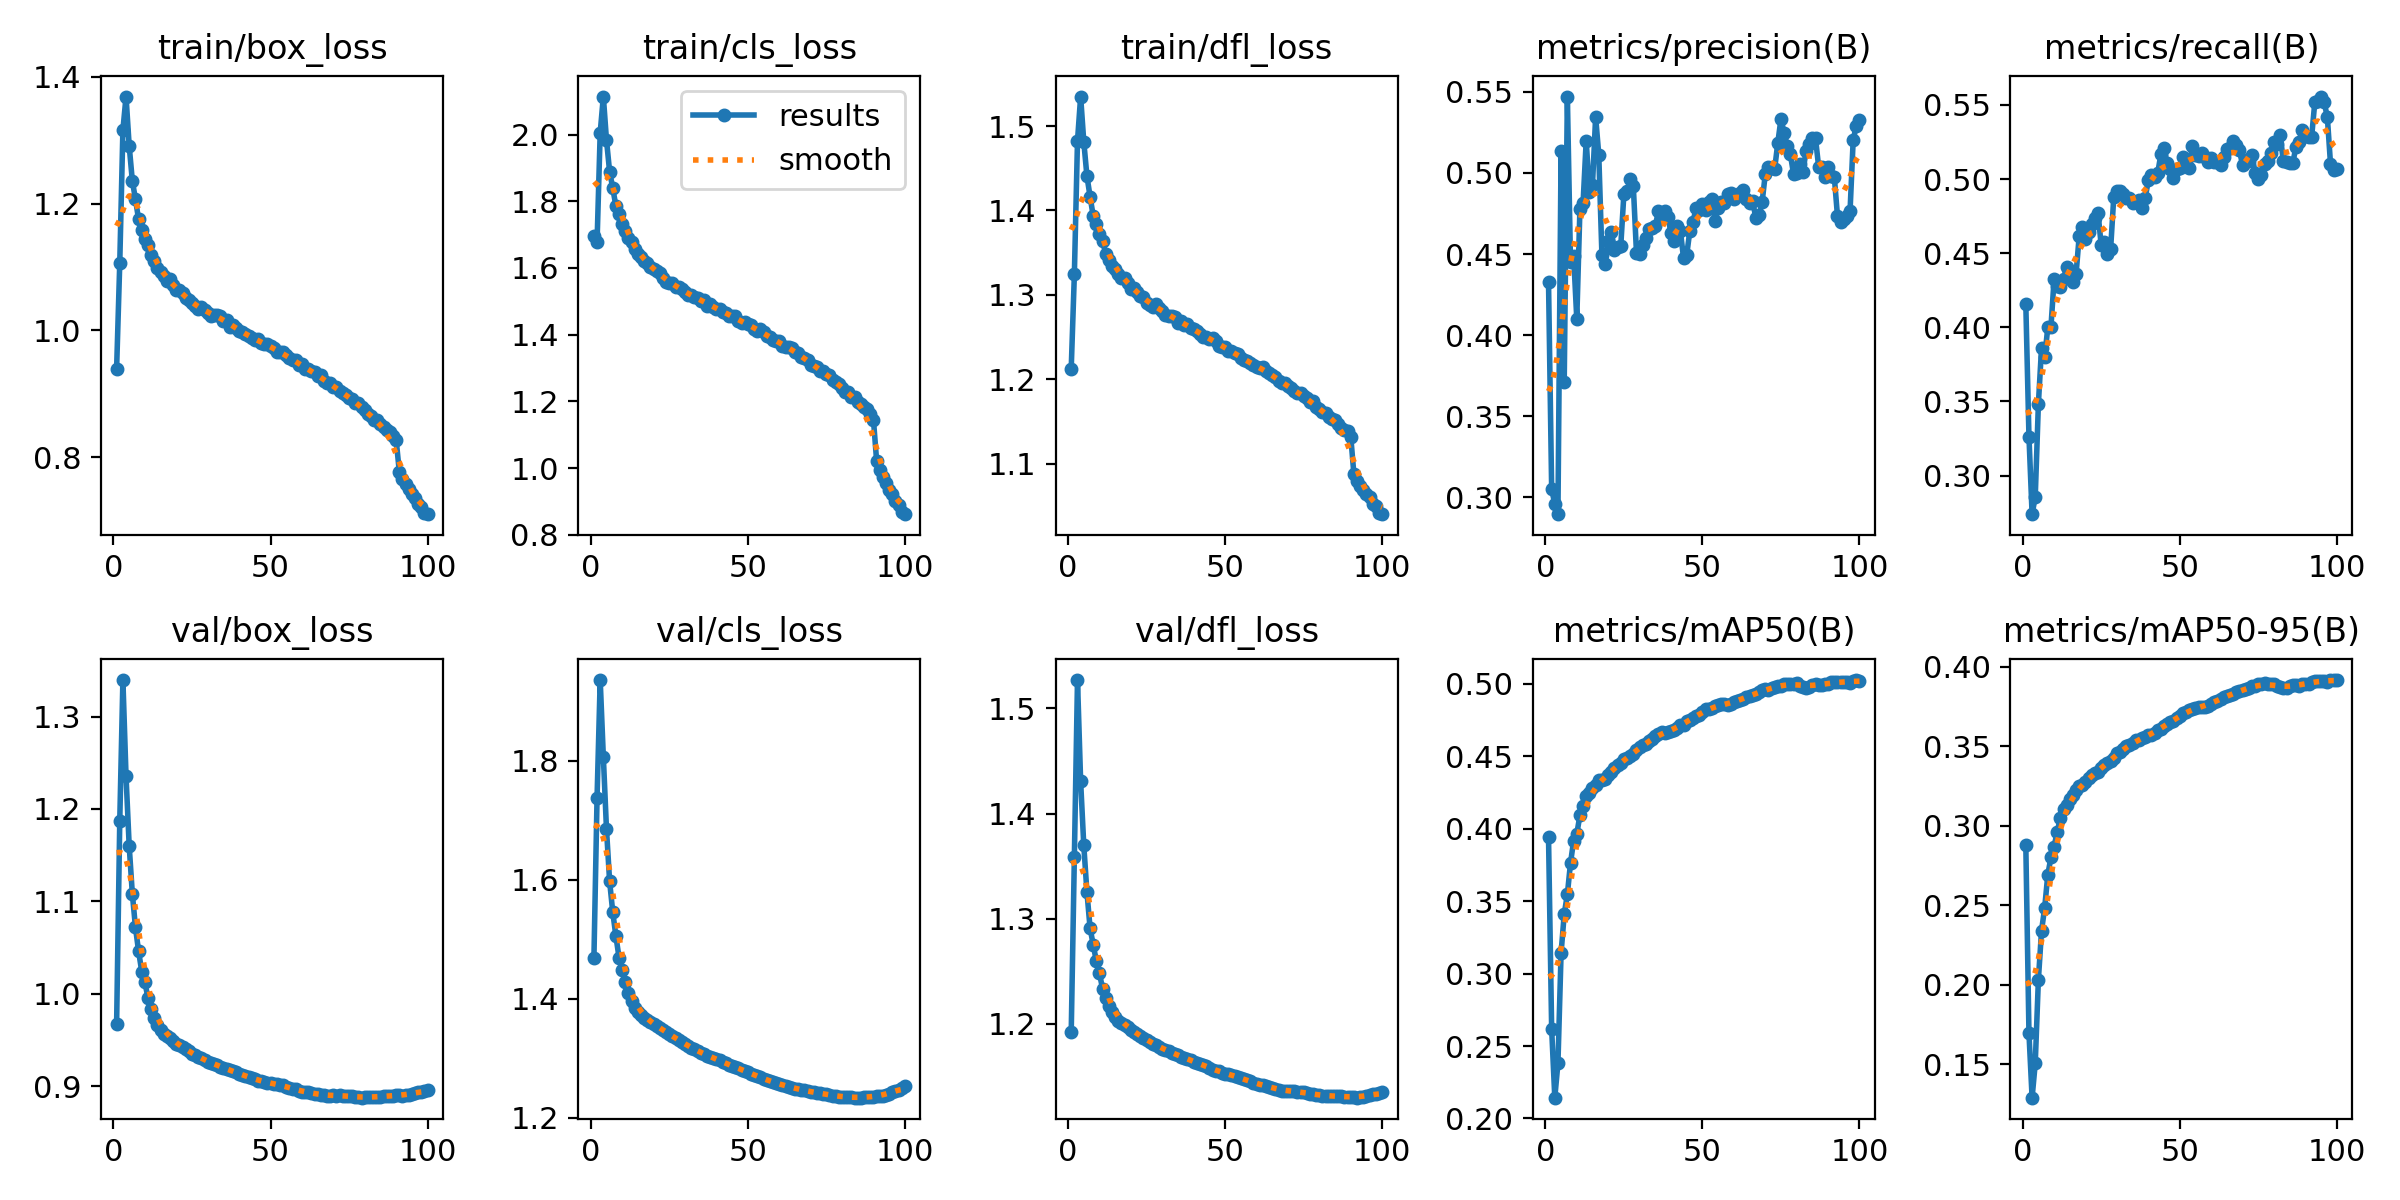

Source data for this figure (header and first rows):
epoch, train/box_loss, train/cls_loss, train/dfl_loss, metrics/precision(B), metrics/recall(B), metrics/mAP50(B), metrics/mAP50-95(B), val/box_loss, val/cls_loss, val/dfl_loss, lr/pg0, lr/pg1, lr/pg2
1, 0.9399, 1.697, 1.213, 0.4328, 0.4155, 0.3945, 0.2877, 0.9677, 1.468, 1.192, 0.003332, 0.003332, 0.003332
2, 1.106, 1.678, 1.324, 0.305, 0.3263, 0.2617, 0.1696, 1.187, 1.738, 1.359, 0.0066, 0.0066, 0.0066
3, 1.316, 2.006, 1.482, 0.2957, 0.2739, 0.2143, 0.1291, 1.339, 1.936, 1.527, 0.009801, 0.009801, 0.009801
4, 1.369, 2.114, 1.535, 0.2895, 0.2855, 0.2381, 0.1506, 1.235, 1.807, 1.431, 0.009703, 0.009703, 0.009703
5, 1.291, 1.984, 1.482, 0.5136, 0.3482, 0.3143, 0.2032, 1.16, 1.685, 1.37, 0.009604, 0.009604, 0.009604
6, 1.236, 1.889, 1.441, 0.3713, 0.3859, 0.341, 0.2339, 1.108, 1.597, 1.326, 0.009505, 0.009505, 0.009505
7, 1.207, 1.84, 1.417, 0.5471, 0.3798, 0.3547, 0.2484, 1.072, 1.546, 1.291, 0.009406, 0.009406, 0.009406
8, 1.175, 1.785, 1.394, 0.4451, 0.3999, 0.3763, 0.2692, 1.046, 1.505, 1.275, 0.009307, 0.009307, 0.009307
9, 1.159, 1.762, 1.384, 0.4489, 0.4002, 0.3918, 0.2801, 1.024, 1.47, 1.26, 0.009208, 0.009208, 0.009208
10, 1.145, 1.731, 1.373, 0.4099, 0.4323, 0.3964, 0.2869, 1.012, 1.448, 1.248, 0.009109, 0.009109, 0.009109
11, 1.134, 1.711, 1.363, 0.4777, 0.4278, 0.4093, 0.2962, 0.9951, 1.429, 1.233, 0.00901, 0.00901, 0.00901
12, 1.119, 1.69, 1.349, 0.4813, 0.4269, 0.4156, 0.3048, 0.9838, 1.41, 1.224, 0.008911, 0.008911, 0.008911
13, 1.109, 1.678, 1.341, 0.5199, 0.4325, 0.4223, 0.3102, 0.9741, 1.397, 1.217, 0.008812, 0.008812, 0.008812
14, 1.099, 1.657, 1.335, 0.4883, 0.441, 0.4243, 0.3129, 0.9666, 1.385, 1.211, 0.008713, 0.008713, 0.008713
15, 1.093, 1.643, 1.331, 0.4929, 0.4374, 0.4281, 0.3167, 0.961, 1.378, 1.207, 0.008614, 0.008614, 0.008614
16, 1.086, 1.633, 1.325, 0.5346, 0.4303, 0.4304, 0.3194, 0.9568, 1.373, 1.203, 0.008515, 0.008515, 0.008515
17, 1.078, 1.62, 1.32, 0.5113, 0.436, 0.4339, 0.3225, 0.9543, 1.369, 1.201, 0.008416, 0.008416, 0.008416
18, 1.081, 1.616, 1.319, 0.4495, 0.4617, 0.434, 0.3251, 0.9517, 1.365, 1.199, 0.008317, 0.008317, 0.008317
19, 1.072, 1.602, 1.314, 0.444, 0.4679, 0.4344, 0.3256, 0.949, 1.361, 1.197, 0.008218, 0.008218, 0.008218
20, 1.063, 1.597, 1.307, 0.4578, 0.4599, 0.437, 0.3274, 0.946, 1.357, 1.194, 0.008119, 0.008119, 0.008119
21, 1.064, 1.589, 1.309, 0.4633, 0.4643, 0.4394, 0.3299, 0.9439, 1.354, 1.193, 0.00802, 0.00802, 0.00802
22, 1.059, 1.584, 1.303, 0.4527, 0.4696, 0.4421, 0.3321, 0.9419, 1.352, 1.191, 0.007921, 0.007921, 0.007921
23, 1.05, 1.571, 1.299, 0.4544, 0.4739, 0.4443, 0.3329, 0.9396, 1.348, 1.189, 0.007822, 0.007822, 0.007822
24, 1.048, 1.56, 1.297, 0.455, 0.4768, 0.4455, 0.3337, 0.9379, 1.345, 1.187, 0.007723, 0.007723, 0.007723
25, 1.043, 1.554, 1.29, 0.4871, 0.4554, 0.4478, 0.3364, 0.9352, 1.341, 1.184, 0.007624, 0.007624, 0.007624
26, 1.038, 1.554, 1.288, 0.4888, 0.4577, 0.4492, 0.3381, 0.9336, 1.337, 1.183, 0.007525, 0.007525, 0.007525
27, 1.034, 1.544, 1.286, 0.4961, 0.4493, 0.4502, 0.3392, 0.9313, 1.334, 1.181, 0.007426, 0.007426, 0.007426
28, 1.037, 1.543, 1.29, 0.4917, 0.4529, 0.4515, 0.3405, 0.93, 1.331, 1.18, 0.007327, 0.007327, 0.007327
29, 1.032, 1.538, 1.285, 0.4509, 0.4878, 0.4542, 0.3428, 0.9282, 1.328, 1.178, 0.007228, 0.007228, 0.007228
30, 1.028, 1.527, 1.281, 0.4499, 0.4922, 0.4567, 0.3456, 0.9263, 1.324, 1.177, 0.007129, 0.007129, 0.007129
31, 1.023, 1.518, 1.276, 0.4553, 0.4921, 0.4575, 0.3464, 0.9251, 1.321, 1.175, 0.00703, 0.00703, 0.00703
32, 1.024, 1.518, 1.275, 0.4598, 0.4898, 0.4586, 0.3481, 0.9237, 1.318, 1.174, 0.006931, 0.006931, 0.006931
33, 1.024, 1.513, 1.275, 0.4655, 0.4871, 0.4603, 0.3499, 0.9226, 1.315, 1.173, 0.006832, 0.006832, 0.006832
34, 1.023, 1.511, 1.274, 0.466, 0.4875, 0.462, 0.3506, 0.921, 1.312, 1.171, 0.006733, 0.006733, 0.006733
35, 1.015, 1.502, 1.267, 0.4675, 0.4842, 0.464, 0.3518, 0.9201, 1.31, 1.171, 0.006634, 0.006634, 0.006634
36, 1.017, 1.504, 1.269, 0.4762, 0.4845, 0.4656, 0.3537, 0.9185, 1.308, 1.169, 0.006535, 0.006535, 0.006535
37, 1.006, 1.487, 1.265, 0.4723, 0.4857, 0.4667, 0.3541, 0.9172, 1.305, 1.168, 0.006436, 0.006436, 0.006436
38, 1.009, 1.493, 1.265, 0.4768, 0.4803, 0.4664, 0.3549, 0.916, 1.303, 1.167, 0.006337, 0.006337, 0.006337
39, 1.003, 1.483, 1.26, 0.473, 0.4871, 0.4667, 0.3559, 0.9148, 1.302, 1.166, 0.006238, 0.006238, 0.006238
40, 0.9996, 1.476, 1.259, 0.4628, 0.4993, 0.4673, 0.3569, 0.9132, 1.299, 1.164, 0.006139, 0.006139, 0.006139
41, 0.9978, 1.477, 1.258, 0.458, 0.5026, 0.4682, 0.3571, 0.9118, 1.297, 1.163, 0.00604, 0.00604, 0.00604
42, 0.995, 1.469, 1.254, 0.4674, 0.5012, 0.4698, 0.3583, 0.911, 1.294, 1.162, 0.005941, 0.005941, 0.005941
43, 0.9914, 1.466, 1.25, 0.4639, 0.5042, 0.4713, 0.3601, 0.91, 1.292, 1.161, 0.005842, 0.005842, 0.005842
44, 0.9879, 1.456, 1.25, 0.4473, 0.5167, 0.4719, 0.361, 0.9089, 1.289, 1.16, 0.005743, 0.005743, 0.005743
45, 0.9852, 1.457, 1.248, 0.4495, 0.5207, 0.4743, 0.3627, 0.9075, 1.286, 1.158, 0.005644, 0.005644, 0.005644
46, 0.9865, 1.456, 1.249, 0.4644, 0.5105, 0.4751, 0.3636, 0.9056, 1.286, 1.157, 0.005545, 0.005545, 0.005545
47, 0.98, 1.442, 1.245, 0.47, 0.5069, 0.4767, 0.3654, 0.905, 1.284, 1.156, 0.005446, 0.005446, 0.005446
48, 0.9785, 1.435, 1.24, 0.4782, 0.501, 0.4777, 0.3659, 0.9044, 1.281, 1.155, 0.005347, 0.005347, 0.005347
49, 0.9783, 1.437, 1.239, 0.4772, 0.507, 0.4785, 0.3674, 0.9037, 1.279, 1.154, 0.005248, 0.005248, 0.005248
50, 0.9759, 1.433, 1.239, 0.4807, 0.5073, 0.4808, 0.3691, 0.903, 1.277, 1.153, 0.005149, 0.005149, 0.005149
51, 0.9721, 1.428, 1.234, 0.4769, 0.5147, 0.4824, 0.3705, 0.9027, 1.275, 1.152, 0.00505, 0.00505, 0.00505
52, 0.9659, 1.418, 1.234, 0.4819, 0.511, 0.4828, 0.3715, 0.9022, 1.273, 1.152, 0.004951, 0.004951, 0.004951
53, 0.9658, 1.411, 1.232, 0.4839, 0.5072, 0.4835, 0.3724, 0.9015, 1.27, 1.151, 0.004852, 0.004852, 0.004852
54, 0.9654, 1.416, 1.23, 0.4704, 0.5222, 0.4848, 0.3736, 0.9009, 1.268, 1.15, 0.004753, 0.004753, 0.004753
55, 0.9614, 1.407, 1.225, 0.4784, 0.5162, 0.4854, 0.374, 0.899, 1.266, 1.148, 0.004654, 0.004654, 0.004654
56, 0.9563, 1.397, 1.223, 0.4822, 0.5156, 0.4858, 0.3746, 0.898, 1.263, 1.147, 0.004555, 0.004555, 0.004555
57, 0.9538, 1.393, 1.222, 0.4816, 0.5179, 0.4859, 0.3746, 0.8971, 1.262, 1.146, 0.004456, 0.004456, 0.004456
58, 0.9527, 1.384, 1.219, 0.487, 0.5147, 0.4857, 0.3749, 0.8964, 1.26, 1.145, 0.004357, 0.004357, 0.004357
59, 0.9452, 1.38, 1.218, 0.4877, 0.5119, 0.4863, 0.3755, 0.8949, 1.259, 1.144, 0.004258, 0.004258, 0.004258
60, 0.9467, 1.381, 1.215, 0.4837, 0.514, 0.4872, 0.3768, 0.8937, 1.257, 1.143, 0.004159, 0.004159, 0.004159
... 40 more rows
